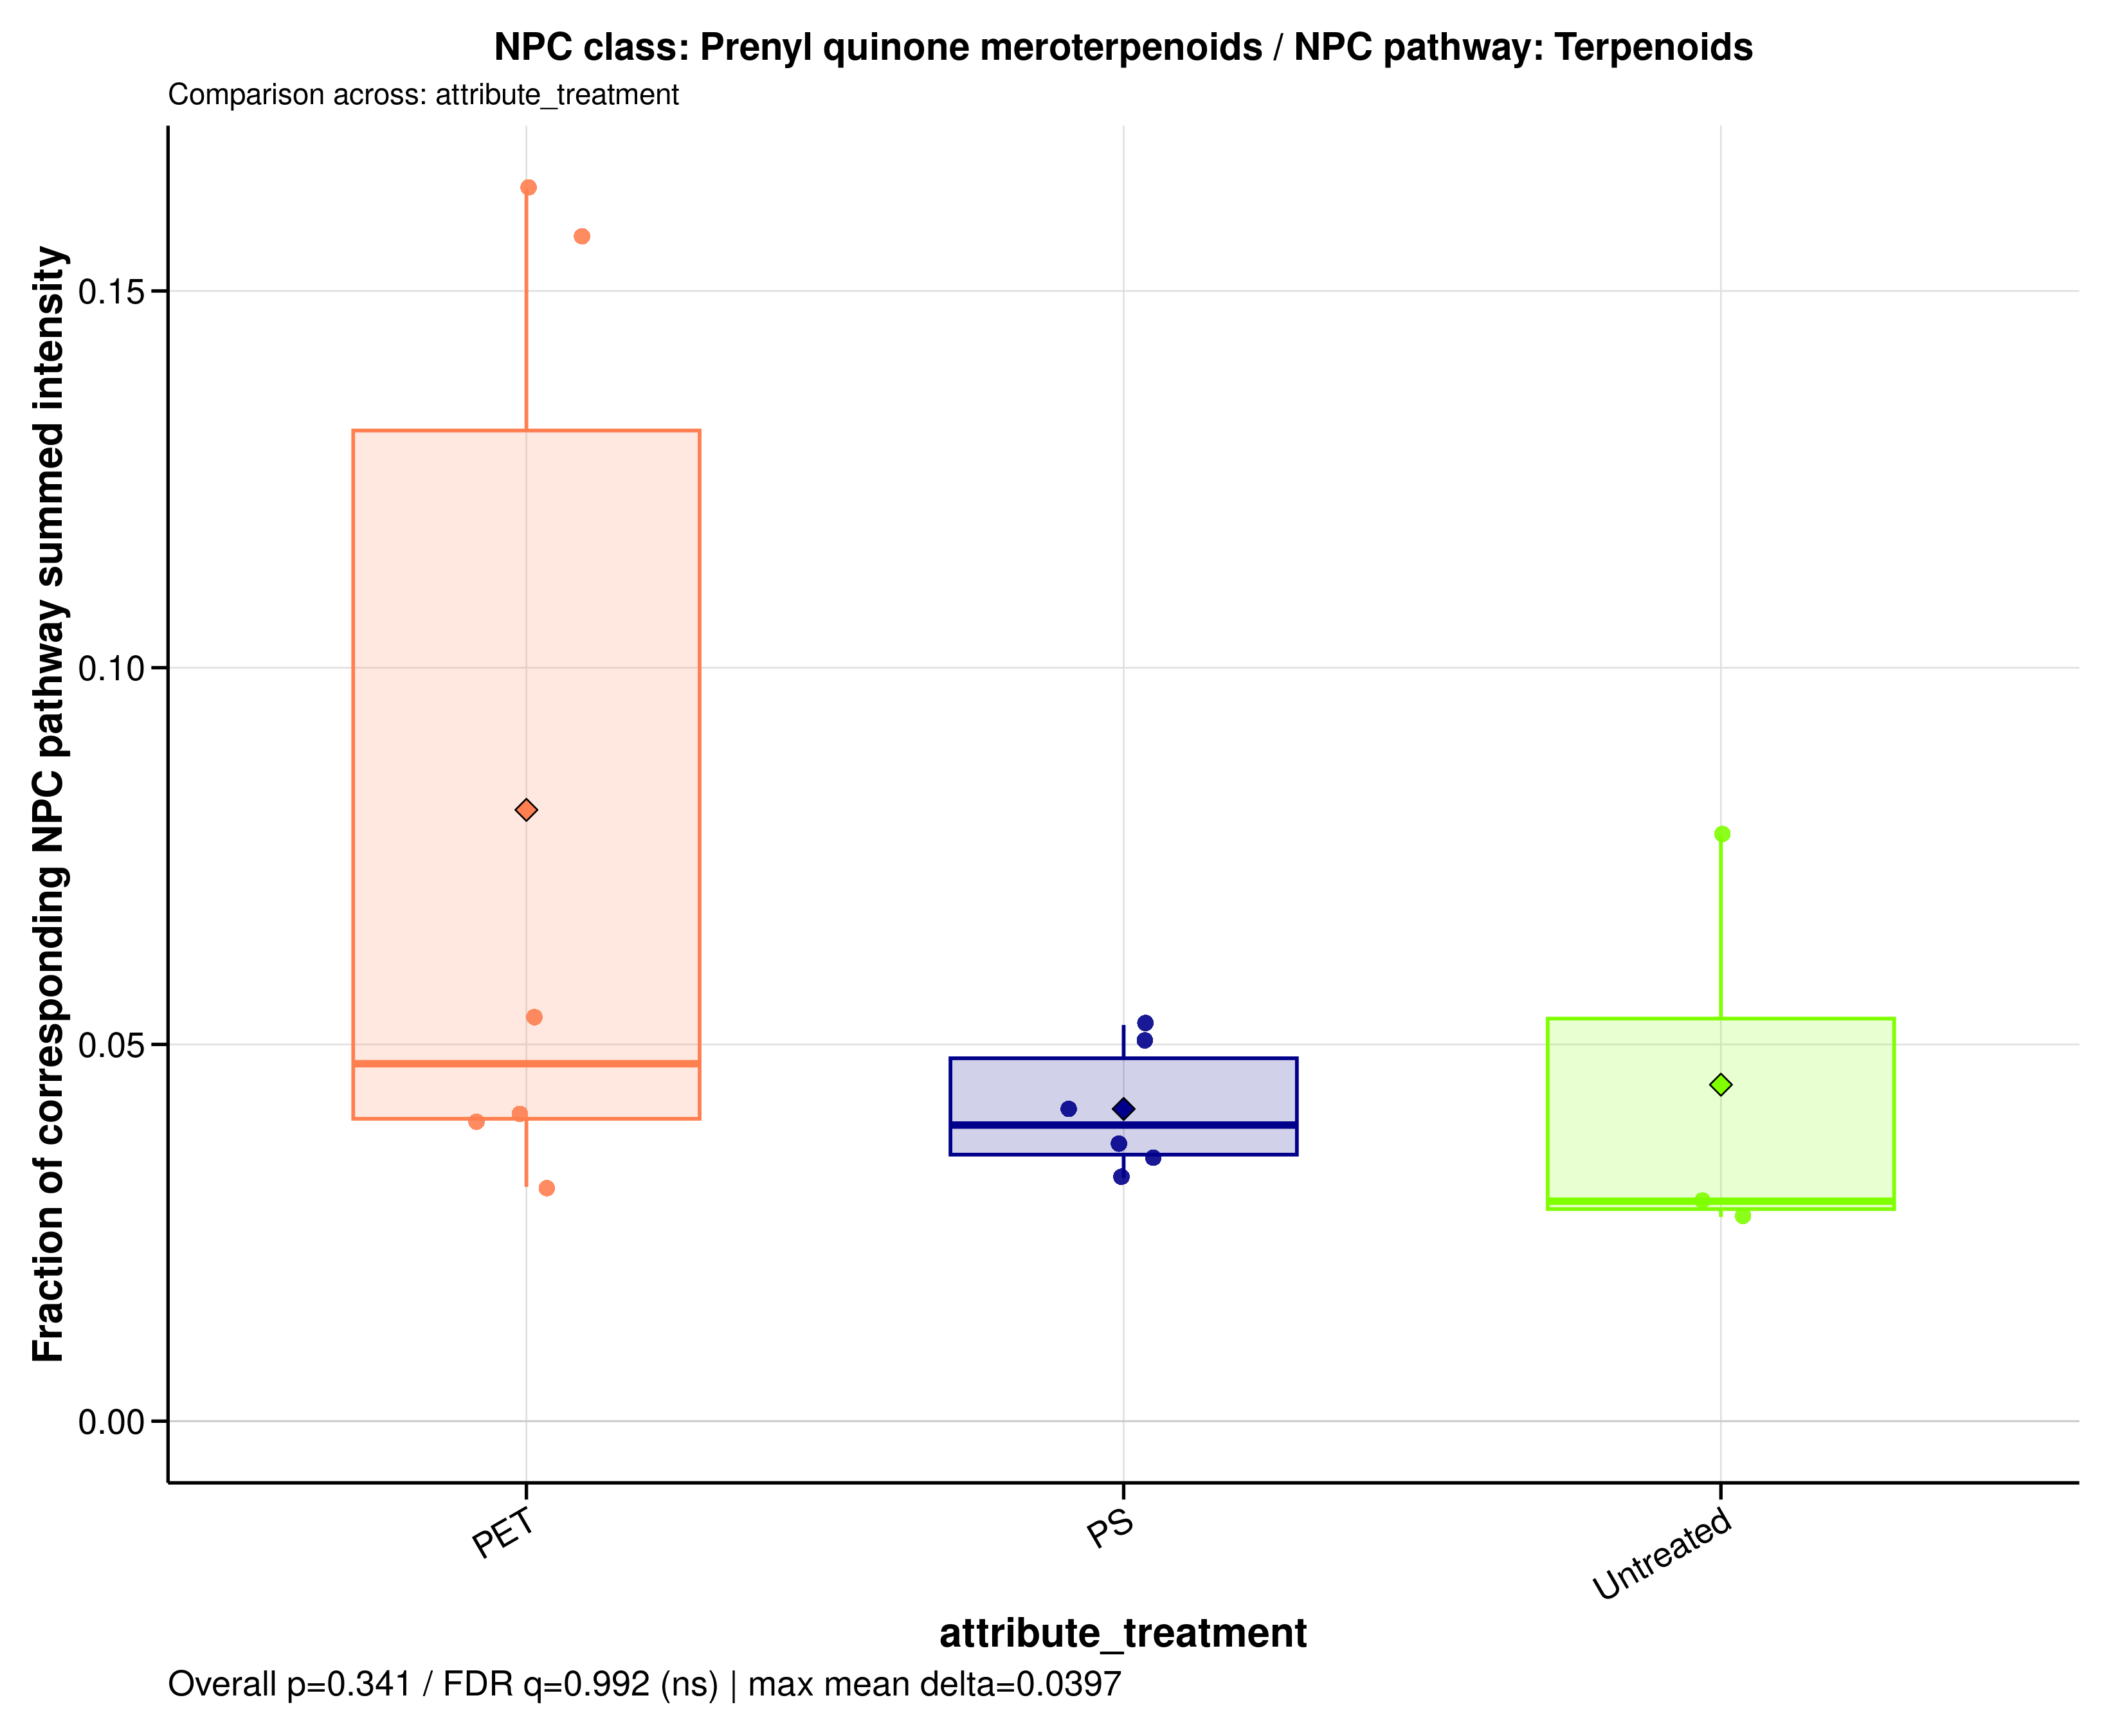

The data file committed next to this chart (first rows):
sample_id	group	data_source	numerator_level	numerator_term	numerator_class	denominator_level	denominator_term	npc_pathway	npc_superclass	npc_class	ratio_label	ratio_plot_label	numerator_n_features	denominator_n_features	numerator_summed_intensity	denominator_summed_intensity	ratio	npc_overall_test	npc_overall_p_value	npc_overall_q_value	npc_overall_significance	npc_max_mean_difference	npc_max_median_difference
MDM_160526_PET05	PET	raw	class	Prenyl quinone meroterpenoids	Prenyl quinone meroterpenoids	pathway	Terpenoids	Terpenoids	Fatty esters | Meroterpenoids | Steroids	Prenyl quinone meroterpenoids	NPC class: Prenyl quinone meroterpenoids…	Prenyl quinone meroterpenoids	18	328	455265668	11424929845	0.03985	kruskal_wallis	0.3413	0.9917	ns	0.03969	0.01825
MDM_160526_PET100	PET	raw	class	Prenyl quinone meroterpenoids	Prenyl quinone meroterpenoids	pathway	Terpenoids	Terpenoids	Fatty esters | Meroterpenoids | Steroids	Prenyl quinone meroterpenoids	NPC class: Prenyl quinone meroterpenoids…	Prenyl quinone meroterpenoids	18	328	508931223	12419174724	0.04098	kruskal_wallis	0.3413	0.9917	ns	0.03969	0.01825
MDM_160526_PS05	PS	raw	class	Prenyl quinone meroterpenoids	Prenyl quinone meroterpenoids	pathway	Terpenoids	Terpenoids	Fatty esters | Meroterpenoids | Steroids	Prenyl quinone meroterpenoids	NPC class: Prenyl quinone meroterpenoids…	Prenyl quinone meroterpenoids	18	328	413096498	11192569018	0.03691	kruskal_wallis	0.3413	0.9917	ns	0.03969	0.01825
MDM_160526_PS100	PS	raw	class	Prenyl quinone meroterpenoids	Prenyl quinone meroterpenoids	pathway	Terpenoids	Terpenoids	Fatty esters | Meroterpenoids | Steroids	Prenyl quinone meroterpenoids	NPC class: Prenyl quinone meroterpenoids…	Prenyl quinone meroterpenoids	18	328	514134480	12332953385	0.04169	kruskal_wallis	0.3413	0.9917	ns	0.03969	0.01825
MDM_160526_untreated	Untreated	raw	class	Prenyl quinone meroterpenoids	Prenyl quinone meroterpenoids	pathway	Terpenoids	Terpenoids	Fatty esters | Meroterpenoids | Steroids	Prenyl quinone meroterpenoids	NPC class: Prenyl quinone meroterpenoids…	Prenyl quinone meroterpenoids	18	328	1068759180	13761025228	0.07767	kruskal_wallis	0.3413	0.9917	ns	0.03969	0.01825
MDM_A_190626_PET05	PET	raw	class	Prenyl quinone meroterpenoids	Prenyl quinone meroterpenoids	pathway	Terpenoids	Terpenoids	Fatty esters | Meroterpenoids | Steroids	Prenyl quinone meroterpenoids	NPC class: Prenyl quinone meroterpenoids…	Prenyl quinone meroterpenoids	18	328	18249725	338567248	0.0539	kruskal_wallis	0.3413	0.9917	ns	0.03969	0.01825
MDM_A_190626_PET100	PET	raw	class	Prenyl quinone meroterpenoids	Prenyl quinone meroterpenoids	pathway	Terpenoids	Terpenoids	Fatty esters | Meroterpenoids | Steroids	Prenyl quinone meroterpenoids	NPC class: Prenyl quinone meroterpenoids…	Prenyl quinone meroterpenoids	18	328	4115798531	25155865783	0.1636	kruskal_wallis	0.3413	0.9917	ns	0.03969	0.01825
MDM_A_190626_PS05	PS	raw	class	Prenyl quinone meroterpenoids	Prenyl quinone meroterpenoids	pathway	Terpenoids	Terpenoids	Fatty esters | Meroterpenoids | Steroids	Prenyl quinone meroterpenoids	NPC class: Prenyl quinone meroterpenoids…	Prenyl quinone meroterpenoids	18	328	751286200	14287611093	0.05258	kruskal_wallis	0.3413	0.9917	ns	0.03969	0.01825
MDM_A_190626_PS100	PS	raw	class	Prenyl quinone meroterpenoids	Prenyl quinone meroterpenoids	pathway	Terpenoids	Terpenoids	Fatty esters | Meroterpenoids | Steroids	Prenyl quinone meroterpenoids	NPC class: Prenyl quinone meroterpenoids…	Prenyl quinone meroterpenoids	18	328	275785034	8548257804	0.03226	kruskal_wallis	0.3413	0.9917	ns	0.03969	0.01825
MDM_A_190626_untreated	Untreated	raw	class	Prenyl quinone meroterpenoids	Prenyl quinone meroterpenoids	pathway	Terpenoids	Terpenoids	Fatty esters | Meroterpenoids | Steroids	Prenyl quinone meroterpenoids	NPC class: Prenyl quinone meroterpenoids…	Prenyl quinone meroterpenoids	18	328	286543703	10571590524	0.02711	kruskal_wallis	0.3413	0.9917	ns	0.03969	0.01825
MDM_B_120626_PS05	PS	raw	class	Prenyl quinone meroterpenoids	Prenyl quinone meroterpenoids	pathway	Terpenoids	Terpenoids	Fatty esters | Meroterpenoids | Steroids	Prenyl quinone meroterpenoids	NPC class: Prenyl quinone meroterpenoids…	Prenyl quinone meroterpenoids	18	328	671285438	13340032139	0.05032	kruskal_wallis	0.3413	0.9917	ns	0.03969	0.01825
MDM_B_190626_PET05	PET	raw	class	Prenyl quinone meroterpenoids	Prenyl quinone meroterpenoids	pathway	Terpenoids	Terpenoids	Fatty esters | Meroterpenoids | Steroids	Prenyl quinone meroterpenoids	NPC class: Prenyl quinone meroterpenoids…	Prenyl quinone meroterpenoids	18	328	2551174579	16214852535	0.1573	kruskal_wallis	0.3413	0.9917	ns	0.03969	0.01825
MDM_B_190626_PET100	PET	raw	class	Prenyl quinone meroterpenoids	Prenyl quinone meroterpenoids	pathway	Terpenoids	Terpenoids	Fatty esters | Meroterpenoids | Steroids	Prenyl quinone meroterpenoids	NPC class: Prenyl quinone meroterpenoids…	Prenyl quinone meroterpenoids	18	328	401338523	12908450200	0.03109	kruskal_wallis	0.3413	0.9917	ns	0.03969	0.01825
MDM_B_190626_PS100	PS	raw	class	Prenyl quinone meroterpenoids	Prenyl quinone meroterpenoids	pathway	Terpenoids	Terpenoids	Fatty esters | Meroterpenoids | Steroids	Prenyl quinone meroterpenoids	NPC class: Prenyl quinone meroterpenoids…	Prenyl quinone meroterpenoids	18	328	436892574	12532100095	0.03486	kruskal_wallis	0.3413	0.9917	ns	0.03969	0.01825
MDM_B_190626_untreated	Untreated	raw	class	Prenyl quinone meroterpenoids	Prenyl quinone meroterpenoids	pathway	Terpenoids	Terpenoids	Fatty esters | Meroterpenoids | Steroids	Prenyl quinone meroterpenoids	NPC class: Prenyl quinone meroterpenoids…	Prenyl quinone meroterpenoids	18	328	356612020	12215863241	0.02919	kruskal_wallis	0.3413	0.9917	ns	0.03969	0.01825
